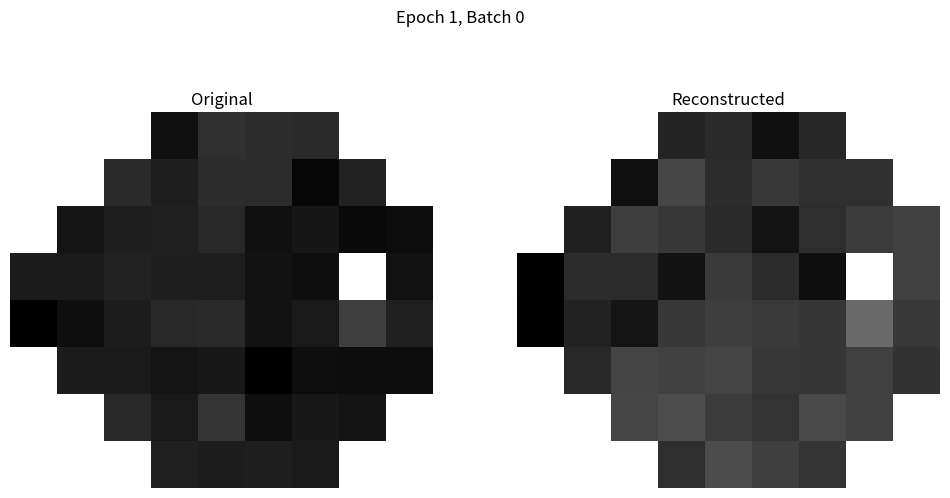

Generate this figure with matplotlib:

import matplotlib.pyplot as plt
import numpy as np
import os


def transform_to_image(data):
    # Initialize the matrix with 100.0 (indicating unused slots)
    matrix = np.full((8, 9), 100.0)
    indices = [
        (0, 3), (0, 4), (0, 5), (0, 6),
        (1, 2), (1, 3), (1, 4), (1, 5), (1, 6), (1, 7),
        (2, 1), (2, 2), (2, 3), (2, 4), (2, 5), (2, 6), (2, 7), (2, 8),
        (3, 0), (3, 1), (3, 2), (3, 3), (3, 4), (3, 5), (3, 6), (3, 7), (3, 8),
        (4, 0), (4, 1), (4, 2), (4, 3), (4, 4), (4, 5), (4, 6), (4, 7), (4, 8),
        (5, 1), (5, 2), (5, 3), (5, 4), (5, 5), (5, 6), (5, 7), (5, 8),
        (6, 2), (6, 3), (6, 4), (6, 5), (6, 6), (6, 7),
        (7, 3), (7, 4), (7, 5), (7, 6)
    ]
    # Fill the specified indices with data from the input array
    for idx, (i, j) in enumerate(indices):
        matrix[i, j] = data[idx]
    # Apply masking for the value 100, setting it to NaN for visualization purposes
    masked_matrix = np.where(matrix == 100, np.nan, matrix)
    return masked_matrix

def plot_hvf(original, reconstruction, epoch, batch_index, results_dir):
    # def transform_to_image(data):
    #     # Initialize the matrix with 100.0 (indicating unused slots)
    #     matrix = np.full((8, 9), 100.0)
    #     indices = [
    #         (0, 3), (0, 4), (0, 5), (0, 6),
    #         (1, 2), (1, 3), (1, 4), (1, 5), (1, 6), (1, 7),
    #         (2, 1), (2, 2), (2, 3), (2, 4), (2, 5), (2, 6), (2, 7), (2, 8),
    #         (3, 0), (3, 1), (3, 2), (3, 3), (3, 4), (3, 5), (3, 6), (3, 7), (3, 8),
    #         (4, 0), (4, 1), (4, 2), (4, 3), (4, 4), (4, 5), (4, 6), (4, 7), (4, 8),
    #         (5, 1), (5, 2), (5, 3), (5, 4), (5, 5), (5, 6), (5, 7), (5, 8),
    #         (6, 2), (6, 3), (6, 4), (6, 5), (6, 6), (6, 7),
    #         (7, 3), (7, 4), (7, 5), (7, 6)
    #     ]
    #     # Fill the specified indices with data from the input array
    #     for idx, (i, j) in enumerate(indices):
    #         matrix[i, j] = data[idx]
    #     # Apply masking for the value 100, setting it to NaN for visualization purposes
    #     masked_matrix = np.where(matrix == 100, np.nan, matrix)
    #     return masked_matrix

    # Transform both original and reconstructed data
    original_img = transform_to_image(original)
    reconstructed_img = transform_to_image(reconstruction)

    # Create a plot with two subplots
    fig, axs = plt.subplots(1, 2, figsize=(12, 6))
    fig.suptitle(f'Epoch {epoch}, Batch {batch_index}')

    # Plotting original data
    axs[0].imshow(original_img, cmap='gray', interpolation='none', vmin=np.nanmin(original_img),
                  vmax=np.nanmax(original_img))
    axs[0].set_title('Original')
    axs[0].axis('off')  # Hide axes

    # Plotting reconstructed data
    axs[1].imshow(reconstructed_img, cmap='gray', interpolation='none', vmin=np.nanmin(reconstructed_img),
                  vmax=np.nanmax(reconstructed_img))
    axs[1].set_title('Reconstructed')
    axs[1].axis('off')  # Hide axes

    # Save the figure
    plt.savefig(os.path.join(results_dir, f'comparison_epoch{epoch}_batch{batch_index}_ori.png'))
    plt.close()

def plot_all_reconstructions(originals, reconstructions, epoch, results_dir):
    num_cases = len(originals)
    num_epochs = len(reconstructions[0])
    fig, axes = plt.subplots(num_cases, num_epochs + 1, figsize=(22, 20))  # Plus one for the original

    for i in range(num_cases):
        for e in range(num_epochs):
            recon_img = transform_to_image(reconstructions[i][e])
            axes[i, e].imshow(recon_img, cmap='gray', interpolation='none')
            axes[i, e].axis('off')

        # Plot original in the last column
        orig_img = transform_to_image(originals[i])
        axes[i, num_epochs].imshow(orig_img, cmap='gray', interpolation='none')
        axes[i, num_epochs].axis('off')

    plt.tight_layout()
    plt.savefig(os.path.join(results_dir, f'comparison_grid_epoch{epoch}.png'))
    plt.close()


if __name__ == "__main__":
    test_data_original = np.random.normal(loc=-2.0, scale=5.0, size=54)
    test_data_reconstructed = np.random.normal(loc=-2.0, scale=5.0, size=54)
    original = [-6.02, -1.83, -2.28, -2.63, -2.69, -4.21, -2.24, -2.54, -7.17, -3.66, -5.5, -4.19, -3.91, -2.88, -6.07,
                -5.22, -6.89, -6.51, -4.6, -4.75, -3.75, -4.08, -4.21, -5.72, -6.24, 25.0, -5.93, -8.17, -6.1, -4.31,
                -2.85, -2.69, -5.83, -4.83, 0.0, -3.87, -4.43, -4.6, -5.57, -5.04, -7.95, -6.28, -6.4, -6.53, -2.74,
                -4.93, -1.37, -6.15, -4.94, -5.61, -3.93, -4.39, -4.09, -4.72]
    original2 =  [-9.72, -8.91, -12.63, -9.36, -12.62, -5.08, -8.69, -7.02, -7.89, -8.06, -10.38, -6.12, -7.1, -8.93, -12.09, -8.33, -6.52, -5.76, -14.73, -8.64, -8.73, -12.3, -6.75, -8.76, -12.73, 21.0, -5.73, -14.88, -10.08, -11.89, -7.11, -6.11, -6.65, -7.27, 0.0, -6.93, -9.09, -5.23, -5.59, -5.34, -7.14, -7.27, -5.86, -7.79, -5.12, -3.95, -6.26, -7.68, -4.68, -5.52, -8.35, -4.11, -5.95, -7.56]

    # The epoch number and batch index for testing purposes
    epoch = 1
    batch_index = 0

    results_dir = './results_plottest'
    os.makedirs(results_dir, exist_ok=True)

    # Call the plot function
    # plot_hvf(test_data_original, test_data_reconstructed, epoch, batch_index, results_dir)
    plot_hvf(original, original2, epoch, batch_index, results_dir)

    print("Plot has been generated and saved successfully.")
